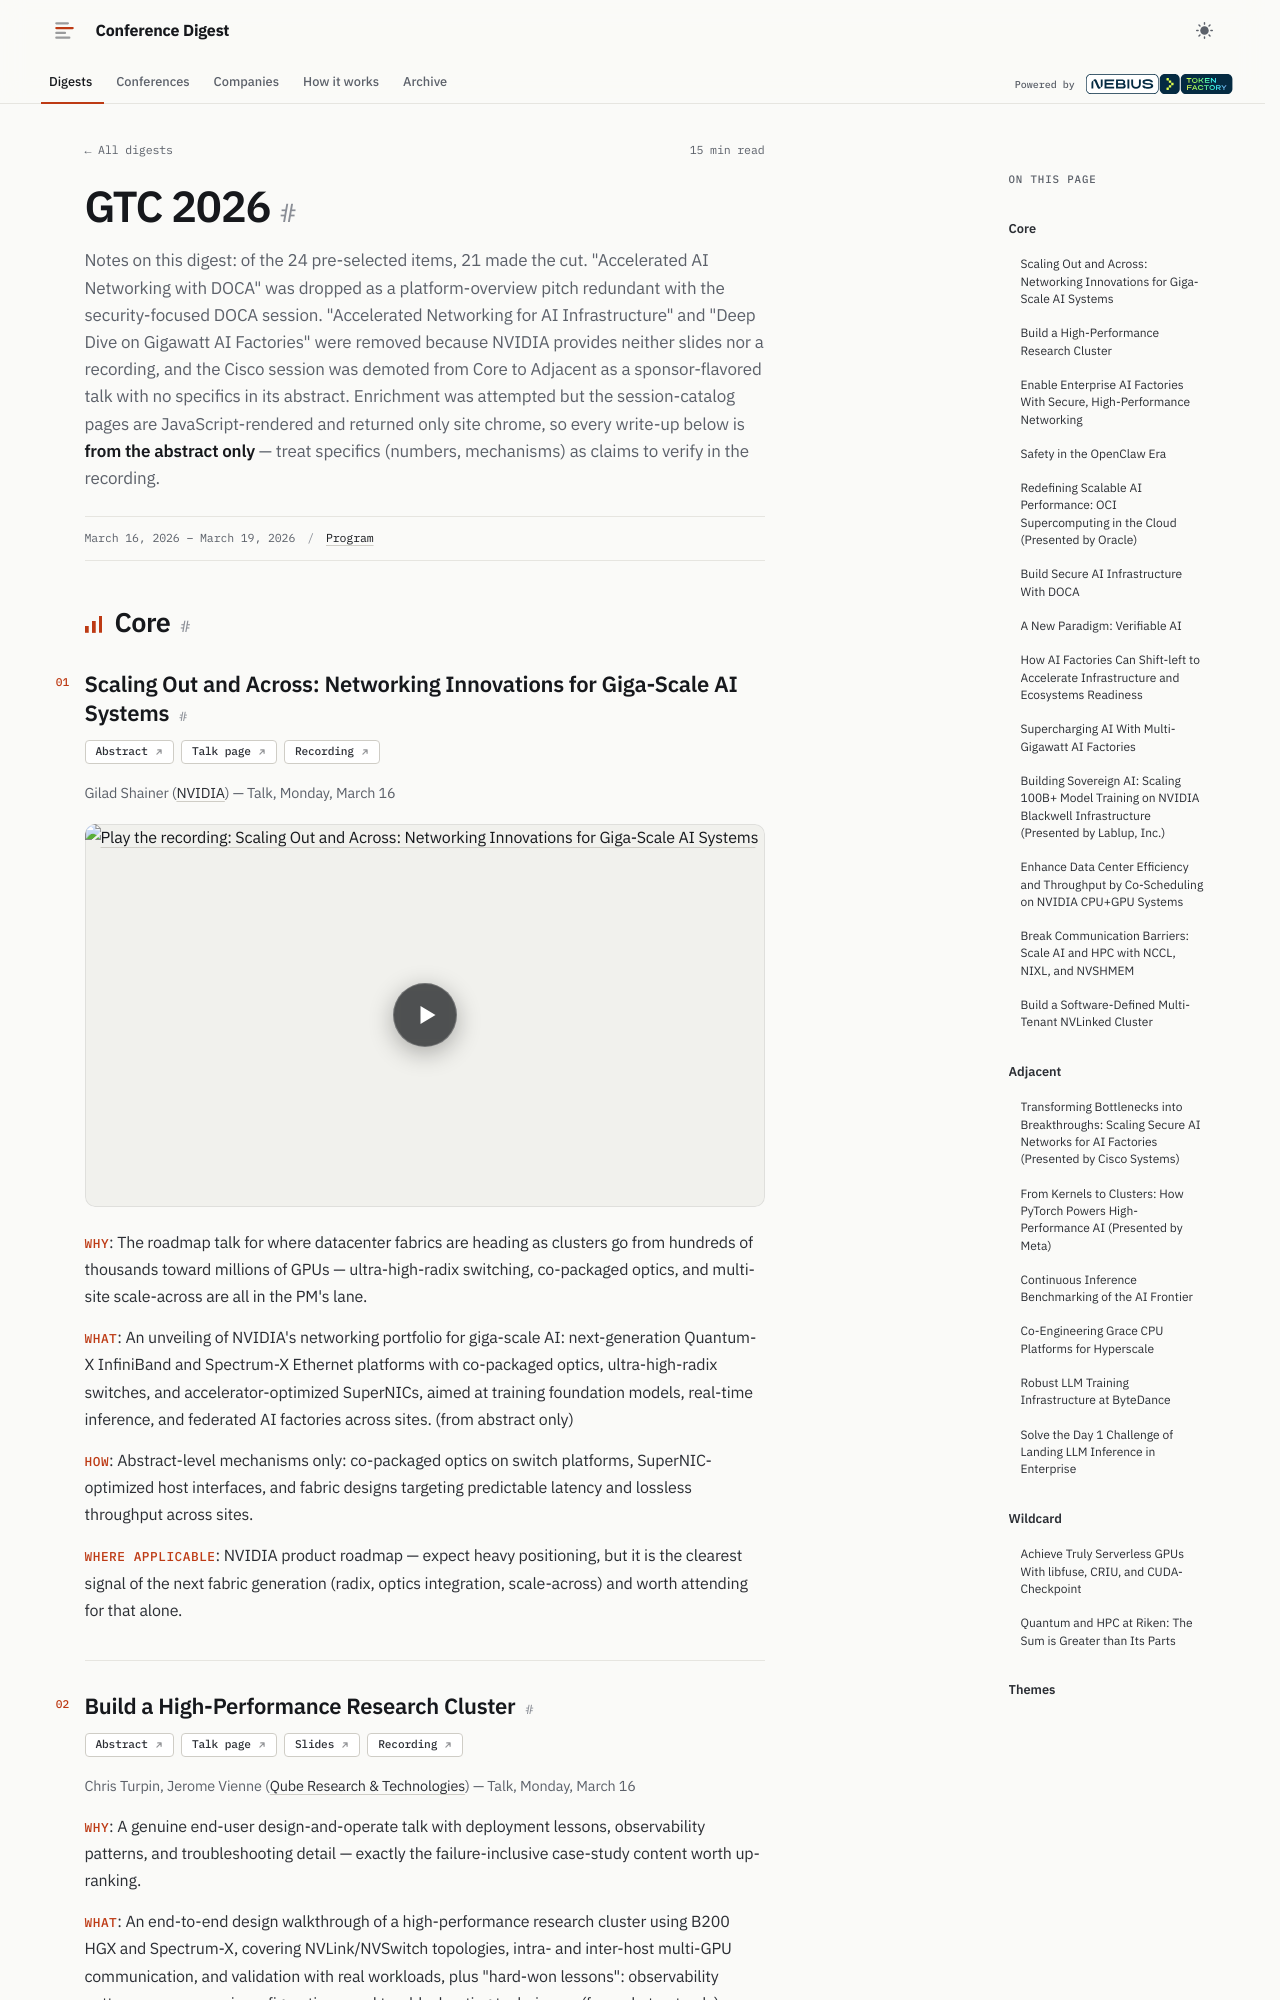

repository: hellt/conference-digest · page: gtc-2026/index.html · generator: mkdocs

<!--
conference: NVIDIA GTC 2026 (San Jose)
type: vendor
source_url: https://www.nvidia.com/gtc/session-catalog/
generated: 2026-11-01
registry_key: gtc-2026
written_by: ToFaRev (zai-org/GLM-5.3)
-->

# GTC 2026

Notes on this digest: of the 24 pre-selected items, 21 made the cut. "Accelerated AI Networking with DOCA" was dropped as a platform-overview pitch redundant with the security-focused DOCA session. "Accelerated Networking for AI Infrastructure" and "Deep Dive on Gigawatt AI Factories" were removed because NVIDIA provides neither slides nor a recording, and the Cisco session was demoted from Core to Adjacent as a sponsor-flavored talk with no specifics in its abstract. Enrichment was attempted but the session-catalog pages are JavaScript-rendered and returned only site chrome, so every write-up below is **from the abstract only** — treat specifics (numbers, mechanisms) as claims to verify in the recording.

## Core

### Scaling Out and Across: Networking Innovations for Giga-Scale AI Systems

**Links:** [Abstract](https://www.nvidia.com/gtc/session-catalog/sessions/gtc26-s81561/) · [Talk page](https://www.nvidia.com/en-us/on-demand/session/gtc26-s81561/) · [Recording](https://www.youtube.com/watch?v=FjVjaxej7Yk)

Gilad Shainer (NVIDIA) — Talk, Monday, March 16

- **Why**: The roadmap talk for where datacenter fabrics are heading as clusters go from hundreds of thousands toward millions of GPUs — ultra-high-radix switching, co-packaged optics, and multi-site scale-across are all in the PM's lane.
- **What**: An unveiling of NVIDIA's networking portfolio for giga-scale AI: next-generation Quantum-X InfiniBand and Spectrum-X Ethernet platforms with co-packaged optics, ultra-high-radix switches, and accelerator-optimized SuperNICs, aimed at training foundation models, real-time inference, and federated AI factories across sites. (from abstract only)
- **How**: Abstract-level mechanisms only: co-packaged optics on switch platforms, SuperNIC-optimized host interfaces, and fabric designs targeting predictable latency and lossless throughput across sites.
- **Where applicable**: NVIDIA product roadmap — expect heavy positioning, but it is the clearest signal of the next fabric generation (radix, optics integration, scale-across) and worth attending for that alone.

### Build a High-Performance Research Cluster

**Links:** [Abstract](https://www.nvidia.com/gtc/session-catalog/sessions/gtc26-s81731/) · [Talk page](https://www.nvidia.com/en-us/on-demand/session/gtc26-s81731/) · [Slides](https://cfvod.kaltura.com/api_v3/index.php/service/attachment_attachmentAsset/action/serve/attachmentAssetId/1_jzvl06zj/ks/djJ8MjkzNTc3MXzoVPQyspII9aF7LudklMJlYVgjGuYjIVB5Z_gj1lT-oydM_T_owLJIa6MSrygkr6pLEkwvkDaqep4_kiz1nLxqcsjx4NzfNjbWNqJIIbYA5DMmDqzpz5unC4FbVajg9ILvt8tYFQLWCr3G26U_gBlEJqplZThEU_AeSnx_2plg3b7zYJIHauXyznmkkAqks-5i83D_4Ehh2k3vxkmqyeOj_FexFP37bQHxgZf0rsicdUpVnbv3KRf58MPgfd2qdvwdCDoUXFXbGnUIL8x-eizyv0zQ4aJVXYyfijMHdfUz1ErTLJgj3zURkwPRuHWhGE3WBCyHD6pQvA4AT4up-Edq) · [Recording](https://www.nvidia.com/en-us/on-demand/session/gtc26-s81731/#watch)

Chris Turpin, Jerome Vienne (Qube Research & Technologies) — Talk, Monday, March 16

- **Why**: A genuine end-user design-and-operate talk with deployment lessons, observability patterns, and troubleshooting detail — exactly the failure-inclusive case-study content worth up-ranking.
- **What**: An end-to-end design walkthrough of a high-performance research cluster using B200 HGX and Spectrum-X, covering NVLink/NVSwitch topologies, intra- and inter-host multi-GPU communication, and validation with real workloads, plus "hard-won lessons": observability patterns, common misconfigurations, and troubleshooting techniques. (from abstract only)
- **How**: Design decisions validated against real workloads rather than synthetic microbenchmarks; the troubleshooting content implies real incidents, though the abstract doesn't quantify them.
- **Where applicable**: QRT-specific (quant research) cluster on the NVIDIA HGX + Spectrum-X stack; the design and ops lessons transfer well to similar on-prem HGX-class builds.
